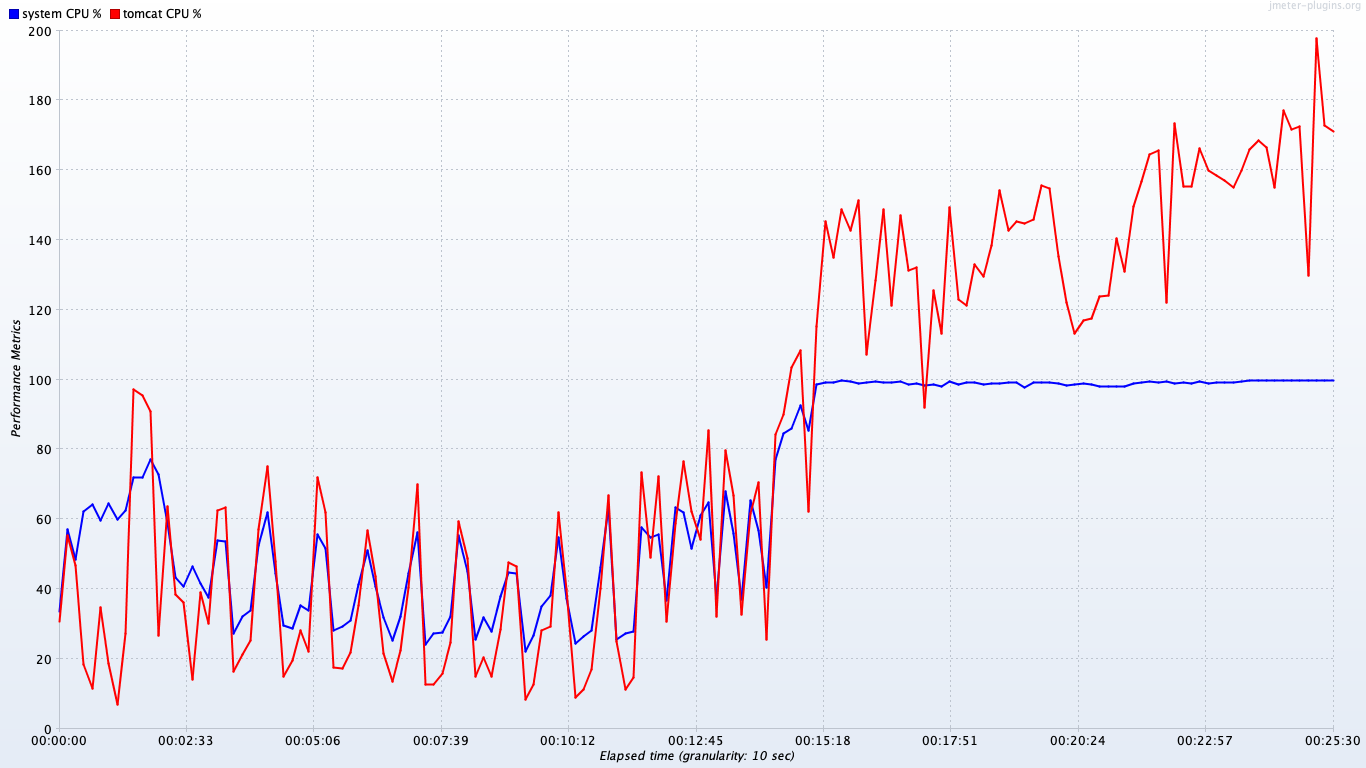

The data file committed next to this chart (first rows):
timeStamp, elapsed, label, responseCode, responseMessage, threadName, dataType, success, failureMessage, bytes, sentBytes, grpThreads, allThreads, URL, Latency, IdleTime, Connect
1559666373467, 0, tomcat CPU %, , , , , true, , 0, 0, 0, 0, null, 0, 0, 0
1559666373468, 5998, system CPU %, , , , , true, , 0, 0, 0, 0, null, 0, 0, 0
1559666374468, 0, tomcat CPU %, , , , , true, , 0, 0, 0, 0, null, 0, 0, 0
1559666374468, 54000, system CPU %, , , , , true, , 0, 0, 0, 0, null, 0, 0, 0
1559666375469, 71065, tomcat CPU %, , , , , true, , 0, 0, 0, 0, null, 0, 0, 0
1559666375469, 18592, system CPU %, , , , , true, , 0, 0, 0, 0, null, 0, 0, 0
1559666376469, 0, tomcat CPU %, , , , , true, , 0, 0, 0, 0, null, 0, 0, 0
1559666376469, 17326, system CPU %, , , , , true, , 0, 0, 0, 0, null, 0, 0, 0
1559666377470, 2000, tomcat CPU %, , , , , true, , 0, 0, 0, 0, null, 0, 0, 0
1559666377470, 16836, system CPU %, , , , , true, , 0, 0, 0, 0, null, 0, 0, 0
1559666378470, 0, tomcat CPU %, , , , , true, , 0, 0, 0, 0, null, 0, 0, 0
1559666378470, 66820, system CPU %, , , , , true, , 0, 0, 0, 0, null, 0, 0, 0
1559666379470, 143011, tomcat CPU %, , , , , true, , 0, 0, 0, 0, null, 0, 0, 0
1559666379470, 56521, system CPU %, , , , , true, , 0, 0, 0, 0, null, 0, 0, 0
1559666380471, 0, tomcat CPU %, , , , , true, , 0, 0, 0, 0, null, 0, 0, 0
1559666380471, 15577, system CPU %, , , , , true, , 0, 0, 0, 0, null, 0, 0, 0
1559666381471, 122549, tomcat CPU %, , , , , true, , 0, 0, 0, 0, null, 0, 0, 0
1559666381472, 83582, system CPU %, , , , , true, , 0, 0, 0, 0, null, 0, 0, 0
1559666382472, 0, tomcat CPU %, , , , , true, , 0, 0, 0, 0, null, 0, 0, 0
1559666382472, 39795, system CPU %, , , , , true, , 0, 0, 0, 0, null, 0, 0, 0
1559666383473, 89721, tomcat CPU %, , , , , true, , 0, 0, 0, 0, null, 0, 0, 0
1559666383473, 46929, system CPU %, , , , , true, , 0, 0, 0, 0, null, 0, 0, 0
1559666384473, 0, tomcat CPU %, , , , , true, , 0, 0, 0, 0, null, 0, 0, 0
1559666384473, 64912, system CPU %, , , , , true, , 0, 0, 0, 0, null, 0, 0, 0
1559666385473, 67134, tomcat CPU %, , , , , true, , 0, 0, 0, 0, null, 0, 0, 0
1559666385474, 18000, system CPU %, , , , , true, , 0, 0, 0, 0, null, 0, 0, 0
1559666386474, 0, tomcat CPU %, , , , , true, , 0, 0, 0, 0, null, 0, 0, 0
1559666386474, 84729, system CPU %, , , , , true, , 0, 0, 0, 0, null, 0, 0, 0
1559666387474, 136000, tomcat CPU %, , , , , true, , 0, 0, 0, 0, null, 0, 0, 0
1559666387474, 67000, system CPU %, , , , , true, , 0, 0, 0, 0, null, 0, 0, 0
1559666388475, 0, tomcat CPU %, , , , , true, , 0, 0, 0, 0, null, 0, 0, 0
1559666388475, 65999, system CPU %, , , , , true, , 0, 0, 0, 0, null, 0, 0, 0
1559666389475, 138945, tomcat CPU %, , , , , true, , 0, 0, 0, 0, null, 0, 0, 0
1559666389475, 85427, system CPU %, , , , , true, , 0, 0, 0, 0, null, 0, 0, 0
1559666390476, 0, tomcat CPU %, , , , , true, , 0, 0, 0, 0, null, 0, 0, 0
1559666390476, 62189, system CPU %, , , , , true, , 0, 0, 0, 0, null, 0, 0, 0
1559666391476, 59415, tomcat CPU %, , , , , true, , 0, 0, 0, 0, null, 0, 0, 0
1559666391476, 67336, system CPU %, , , , , true, , 0, 0, 0, 0, null, 0, 0, 0
1559666392477, 0, tomcat CPU %, , , , , true, , 0, 0, 0, 0, null, 0, 0, 0
1559666392477, 43654, system CPU %, , , , , true, , 0, 0, 0, 0, null, 0, 0, 0
1559666393477, 44132, tomcat CPU %, , , , , true, , 0, 0, 0, 0, null, 0, 0, 0
1559666393477, 17258, system CPU %, , , , , true, , 0, 0, 0, 0, null, 0, 0, 0
1559666394477, 0, tomcat CPU %, , , , , true, , 0, 0, 0, 0, null, 0, 0, 0
1559666394478, 64705, system CPU %, , , , , true, , 0, 0, 0, 0, null, 0, 0, 0
1559666395478, 188588, tomcat CPU %, , , , , true, , 0, 0, 0, 0, null, 0, 0, 0
1559666395478, 76213, system CPU %, , , , , true, , 0, 0, 0, 0, null, 0, 0, 0
1559666396478, 0, tomcat CPU %, , , , , true, , 0, 0, 0, 0, null, 0, 0, 0
1559666396478, 87677, system CPU %, , , , , true, , 0, 0, 0, 0, null, 0, 0, 0
1559666397479, 174259, tomcat CPU %, , , , , true, , 0, 0, 0, 0, null, 0, 0, 0
1559666397479, 32022, system CPU %, , , , , true, , 0, 0, 0, 0, null, 0, 0, 0
1559666398479, 0, tomcat CPU %, , , , , true, , 0, 0, 0, 0, null, 0, 0, 0
1559666398479, 16582, system CPU %, , , , , true, , 0, 0, 0, 0, null, 0, 0, 0
1559666399479, 3003, tomcat CPU %, , , , , true, , 0, 0, 0, 0, null, 0, 0, 0
1559666399479, 17587, system CPU %, , , , , true, , 0, 0, 0, 0, null, 0, 0, 0
1559666400480, 0, tomcat CPU %, , , , , true, , 0, 0, 0, 0, null, 0, 0, 0
1559666400480, 21105, system CPU %, , , , , true, , 0, 0, 0, 0, null, 0, 0, 0
1559666401480, 57826, tomcat CPU %, , , , , true, , 0, 0, 0, 0, null, 0, 0, 0
1559666401480, 76354, system CPU %, , , , , true, , 0, 0, 0, 0, null, 0, 0, 0
1559666402480, 0, tomcat CPU %, , , , , true, , 0, 0, 0, 0, null, 0, 0, 0
1559666402481, 63265, system CPU %, , , , , true, , 0, 0, 0, 0, null, 0, 0, 0
... 2,338 more rows
